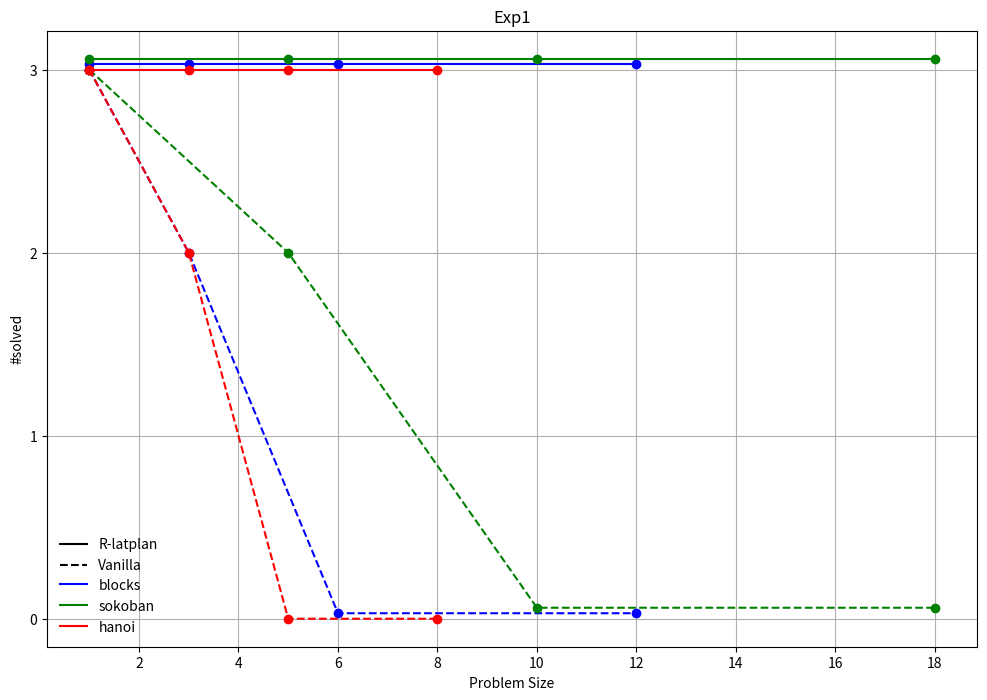

Write the Python code that produced this figure.
import matplotlib.pyplot as plt
from matplotlib.ticker import MaxNLocator
import matplotlib.lines as mlines

dico = {
    "blocks": {
        "r_latplan": {1: 3.03, 3: 3.03, 6: 3.03, 12: 3.03},
        "vanilla": {1: 3, 3: 2, 6: 0.03, 12: 0.03}
    },
    "sokoban": {
        "r_latplan": {1: 3.06, 5: 3.06, 10: 3.06, 18: 3.06},
        "vanilla": {1: 3, 5: 2, 10: 0.06, 18: 0.06}
    },
    "hanoi": {
        "r_latplan": {1: 3, 3: 3, 5: 3, 8: 3},
        "vanilla": {1: 3, 3: 2, 5: 0, 8: 0}
    }
}

# Define colors for each domain
colors = {
    "blocks": 'blue',
    "sokoban": 'green',
    "hanoi": 'red'
}

# Plotting the results on the same plot
plt.figure(figsize=(12, 8))

for domain, models in dico.items():
    for model, results in models.items():
        x = list(results.keys())
        y = list(results.values())
        if model == "r_latplan":
            linestyle = '-'
        else:
            linestyle = '--'
        plt.plot(x, y, marker='o', linestyle=linestyle, color=colors[domain], label=f"{domain} - {model}")

plt.title("Exp1")
plt.xlabel("Problem Size")
plt.ylabel("#solved")
plt.legend()
plt.grid(True)
plt.gca().yaxis.set_major_locator(MaxNLocator(integer=True))
plt.gca().xaxis.set_major_locator(MaxNLocator(integer=True))


# Custom legend entries
r_latplan_line = mlines.Line2D([], [], color='black', linestyle='-', label='R-latplan')
vanilla_line = mlines.Line2D([], [], color='black', linestyle='--', label='Vanilla')
blocks_line = mlines.Line2D([], [], color='blue', linestyle='-', label='blocks')
sokoban_line = mlines.Line2D([], [], color='green', linestyle='-', label='sokoban')
hanoi_line = mlines.Line2D([], [], color='red', linestyle='-', label='hanoi')

# Adding custom legend
domain_legend = plt.legend(handles=[blocks_line, sokoban_line, hanoi_line], loc='lower left', bbox_to_anchor=(0, 0), frameon=False)
model_legend = plt.legend(handles=[r_latplan_line, vanilla_line], loc='lower left', bbox_to_anchor=(0, 0.1), frameon=False)
plt.gca().add_artist(domain_legend)

plt.savefig('plan_perfs_hanoi.png')

